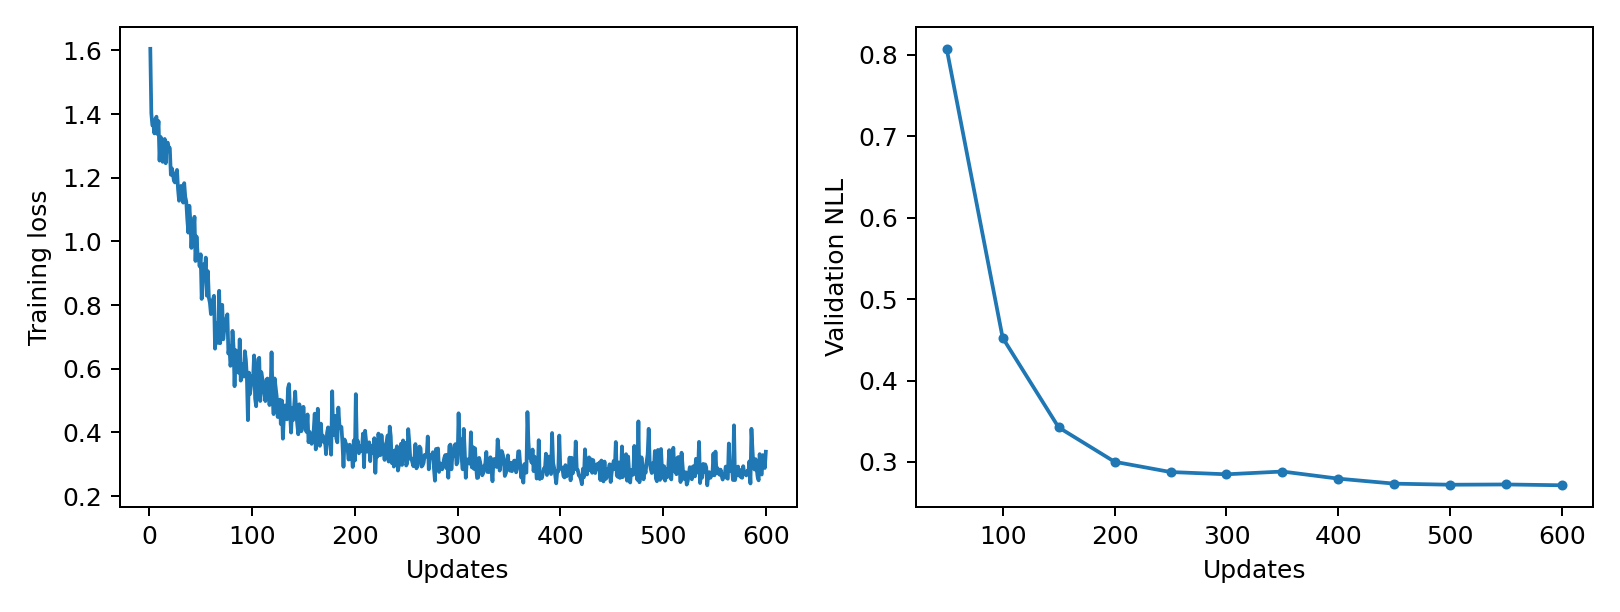

The data file committed next to this chart (first rows):
epoch, updates, train_loss, validation_nll, train_seconds, peak_gpu_mib
1, 1, 1.605, , 0.0909, 1196
2, 2, 1.403, , 0.08889, 1196
3, 3, 1.365, , 0.08977, 1196
4, 4, 1.366, , 0.0881, 1196
5, 5, 1.339, , 0.08981, 1196
6, 6, 1.384, , 0.09045, 1196
7, 7, 1.392, , 0.08792, 1196
8, 8, 1.337, , 0.08986, 1196
9, 9, 1.378, , 0.08828, 1196
10, 10, 1.254, , 0.08656, 1196
11, 11, 1.328, , 0.08895, 1196
12, 12, 1.321, , 0.08827, 1196
13, 13, 1.25, , 0.08619, 1196
14, 14, 1.291, , 0.0882, 1196
15, 15, 1.322, , 0.08764, 1196
16, 16, 1.246, , 0.08845, 1196
17, 17, 1.31, , 0.08698, 1196
18, 18, 1.31, , 0.08785, 1196
19, 19, 1.294, , 0.0887, 1196
20, 20, 1.293, , 0.08926, 1196
21, 21, 1.209, , 0.08729, 1196
22, 22, 1.229, , 0.08861, 1196
23, 23, 1.212, , 0.09099, 1196
24, 24, 1.19, , 0.08919, 1196
25, 25, 1.185, , 0.09495, 1196
26, 26, 1.21, , 0.08992, 1196
27, 27, 1.225, , 0.08801, 1196
28, 28, 1.164, , 0.08923, 1196
29, 29, 1.128, , 0.08885, 1196
30, 30, 1.137, , 0.09609, 1196
31, 31, 1.174, , 0.08983, 1196
32, 32, 1.156, , 0.08892, 1196
33, 33, 1.122, , 0.08461, 1196
34, 34, 1.183, , 0.08643, 1196
35, 35, 1.141, , 0.08869, 1196
36, 36, 1.125, , 0.08952, 1196
37, 37, 1.069, , 0.0885, 1196
38, 38, 1.028, , 0.08726, 1196
39, 39, 1.112, , 0.08846, 1196
40, 40, 1.064, , 0.08719, 1196
41, 41, 0.9796, , 0.0881, 1196
42, 42, 1.04, , 0.08811, 1196
43, 43, 1.032, , 0.08725, 1196
44, 44, 1.077, , 0.08714, 1196
45, 45, 0.9386, , 0.09258, 1196
46, 46, 1.015, , 0.08646, 1196
47, 47, 0.9628, , 0.08992, 1196
48, 48, 0.9546, , 0.08826, 1196
49, 49, 0.9217, , 0.08743, 1196
50, 50, 0.9597, 0.8075, 0.08818, 1196
51, 51, 0.8194, , 0.08903, 1196
52, 52, 0.8763, , 0.09224, 1196
53, 53, 0.9282, , 0.08807, 1196
54, 54, 0.9025, , 0.08847, 1196
55, 55, 0.9491, , 0.08737, 1196
56, 56, 0.8294, , 0.08743, 1196
57, 57, 0.9067, , 0.08835, 1196
58, 58, 0.8228, , 0.08742, 1196
59, 59, 0.8066, , 0.08837, 1196
60, 60, 0.7716, , 0.08996, 1196
... 540 more rows
